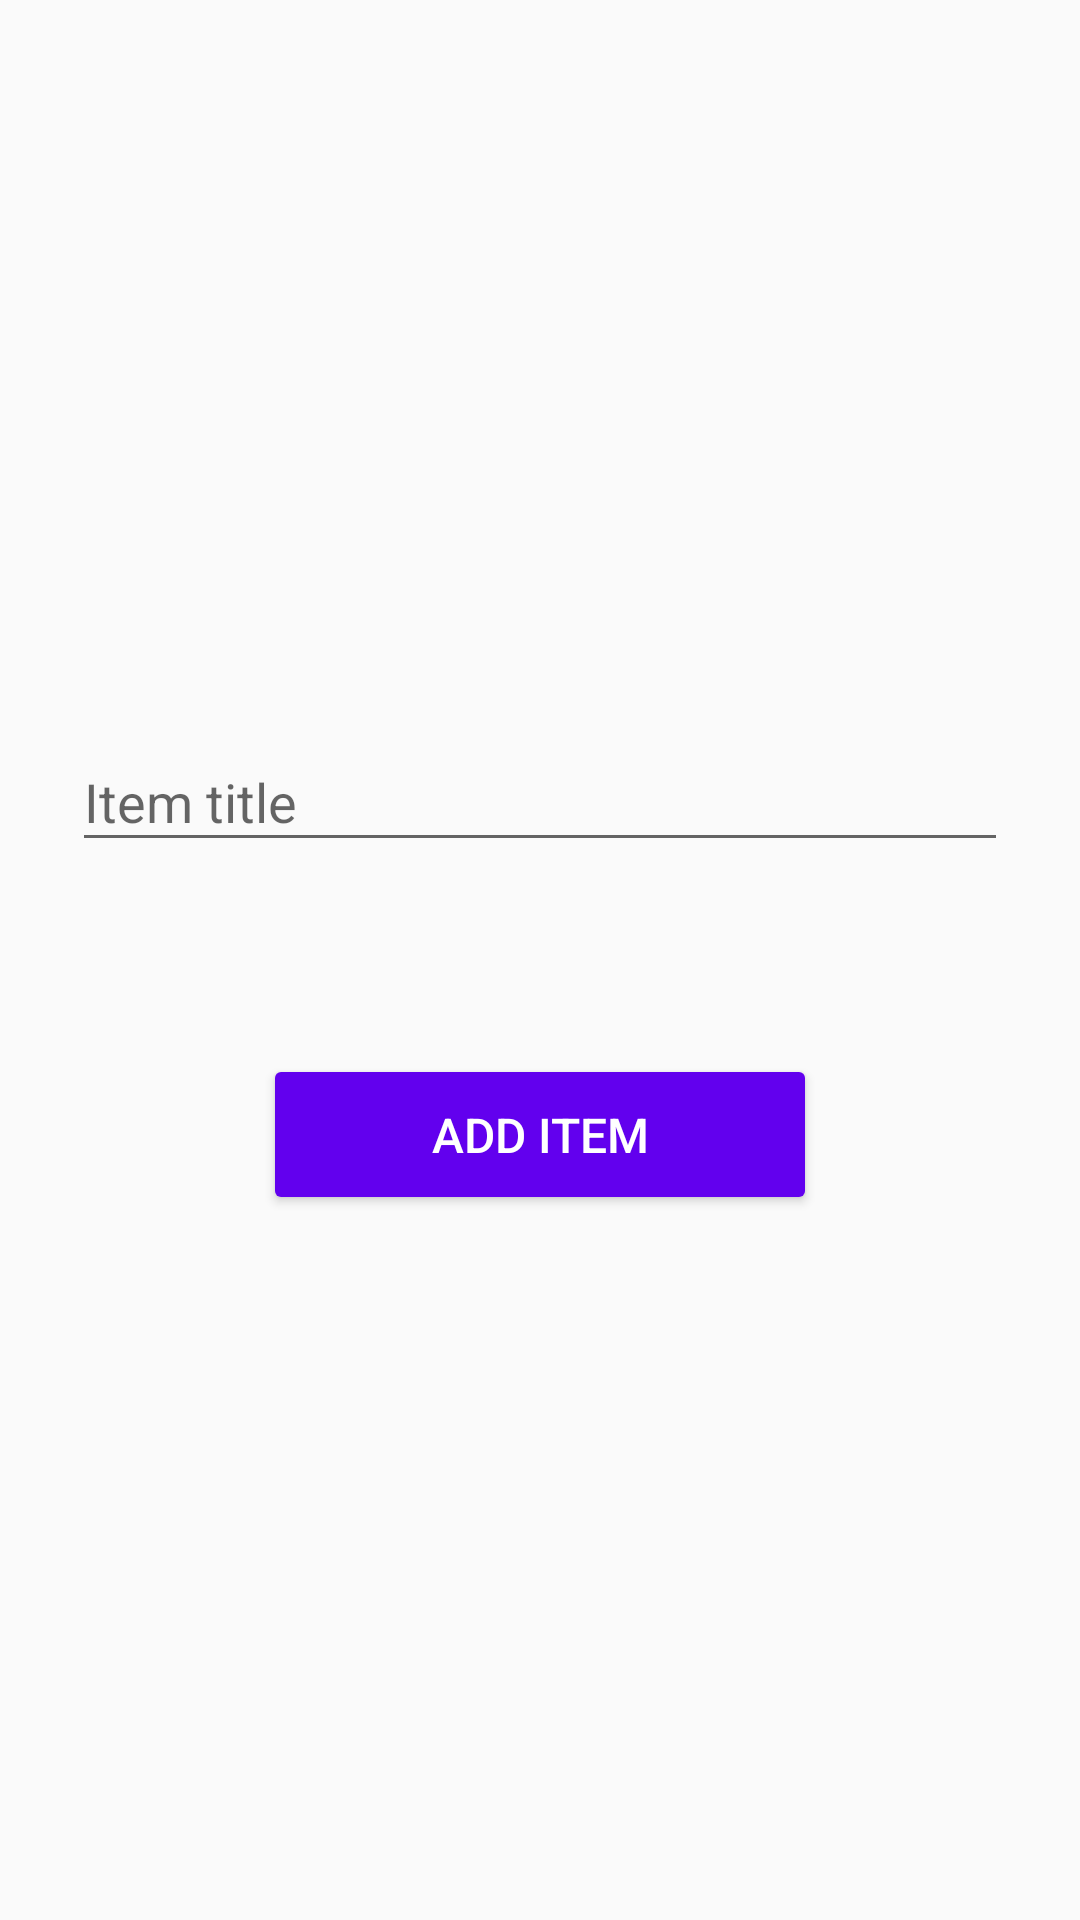

Reconstruct the res/layout file that produces this screen, plus the resources it refers to.
<!-- AndroidManifest.xml: application theme AppTheme -->
<!-- res/layout/frg_create.xml -->
<?xml version="1.0" encoding="utf-8"?>
<androidx.constraintlayout.widget.ConstraintLayout
    xmlns:android="http://schemas.android.com/apk/res/android"
    xmlns:app="http://schemas.android.com/apk/res-auto"
    android:layout_width="match_parent"
    android:layout_height="match_parent">

    <com.google.android.material.textfield.TextInputLayout
        android:id="@+id/addItemTextInputLayout"
        android:layout_width="0dp"
        android:layout_height="wrap_content"
        android:layout_marginStart="24dp"
        android:layout_marginTop="24dp"
        android:layout_marginEnd="24dp"
        app:layout_constraintEnd_toEndOf="parent"
        app:layout_constraintStart_toStartOf="parent"
        app:layout_constraintTop_toTopOf="parent"
        app:layout_constraintBottom_toTopOf="@+id/createButton"
        app:layout_constraintVertical_chainStyle="packed">

        <com.google.android.material.textfield.TextInputEditText
            android:id="@+id/addItemTitle"
            android:layout_width="match_parent"
            android:layout_height="wrap_content"
            android:hint="@string/item_title"
            android:maxLines="1"
            android:inputType="text"/>
    </com.google.android.material.textfield.TextInputLayout>

    <Button
        android:id="@+id/createButton"
        style="@style/ButtonTheme"
        android:layout_width="wrap_content"
        android:layout_height="wrap_content"
        android:layout_marginStart="24dp"
        android:layout_marginTop="64dp"
        android:layout_marginEnd="24dp"
        android:layout_marginBottom="24dp"
        android:text="@string/add_item"
        app:layout_constraintBottom_toBottomOf="parent"
        app:layout_constraintEnd_toEndOf="parent"
        app:layout_constraintStart_toStartOf="parent"
        app:layout_constraintTop_toBottomOf="@+id/addItemTextInputLayout"
        app:layout_constraintVertical_bias="0.64" />
</androidx.constraintlayout.widget.ConstraintLayout>
<!-- resources referenced by this layout -->
<resources>
  <string name="add_item">Add item</string>
  <string name="item_title">Item title</string>
  <style name="ButtonTheme" parent="Base.TextAppearance.AppCompat.Widget.Button.Borderless.Colored">
          <item name="android:backgroundTint">@color/colorPrimary</item>
          <item name="android:textColor">@android:color/white</item>
          <item name="android:textSize">16sp</item>
          <item name="android:textAllCaps">true</item>
          <item name="android:paddingStart">56dp</item>
          <item name="android:paddingEnd">56dp</item>
          <item name="android:paddingTop">16dp</item>
          <item name="android:paddingBottom">16dp</item>
      </style>
  <style name="AppTheme" parent="Theme.AppCompat.Light.NoActionBar">
          
          <item name="colorPrimary">@color/colorPrimary</item>
          <item name="colorPrimaryDark">@color/colorPrimaryDark</item>
          <item name="colorAccent">@color/colorAccent</item>
      </style>
  <!-- not gathered from this repository: default colours our renderer supplied (Android Studio template values) -->
  <color name="colorPrimary">#FF6200EE</color>
  <color name="colorPrimaryDark">#FF3700B3</color>
  <color name="colorAccent">#FF03DAC5</color>
</resources>
